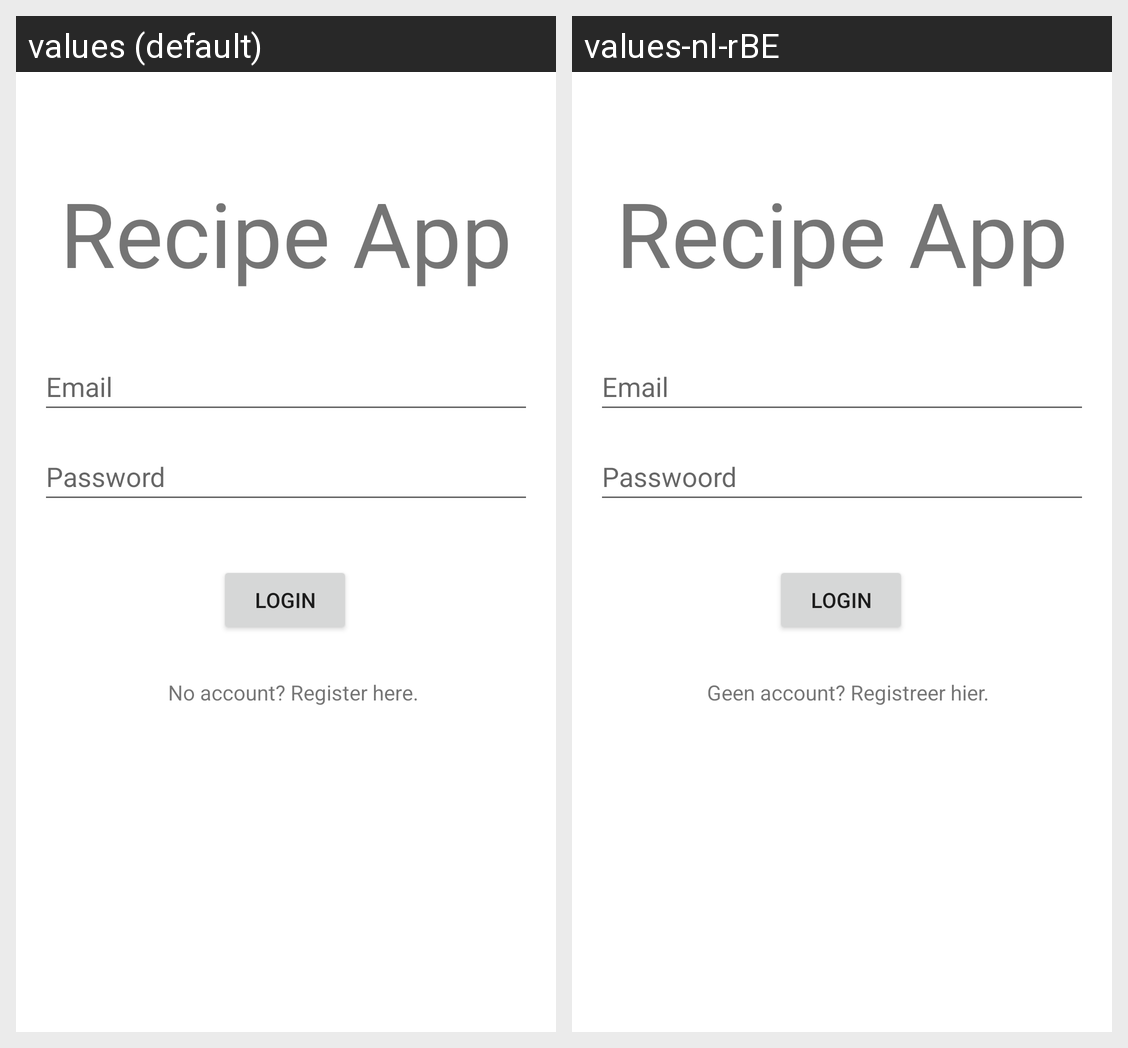

This grid shows one Android layout under two languages. Give, for every string resource on the screen, its name, the default text and each shown locale's text.
Android screen res/layout/activity_login.xml rendered under 2 locales, left to right: values (default), values-nl-rBE. Device: Nexus 5 (rendered at 1080×1920; each locale shown at half size, 540×960, under a caption strip naming it); theme Theme.ArthurVanRemoortelWerkstuk.
Strings drawn on this screen, with the default value and each locale's value (text and hints the layout hard-codes, and strings that could not be matched under every locale, appear in the picture but are not listed):

app_name
  values: Recipe App
  values-nl-rBE: Recipe App

email
  values: Email
  values-nl-rBE: Email

password
  values: Password
  values-nl-rBE: Passwoord

login
  values: Login
  values-nl-rBE: Login

no_account_register_here
  values: No account? Register here.
  values-nl-rBE: Geen account? Registreer hier.
